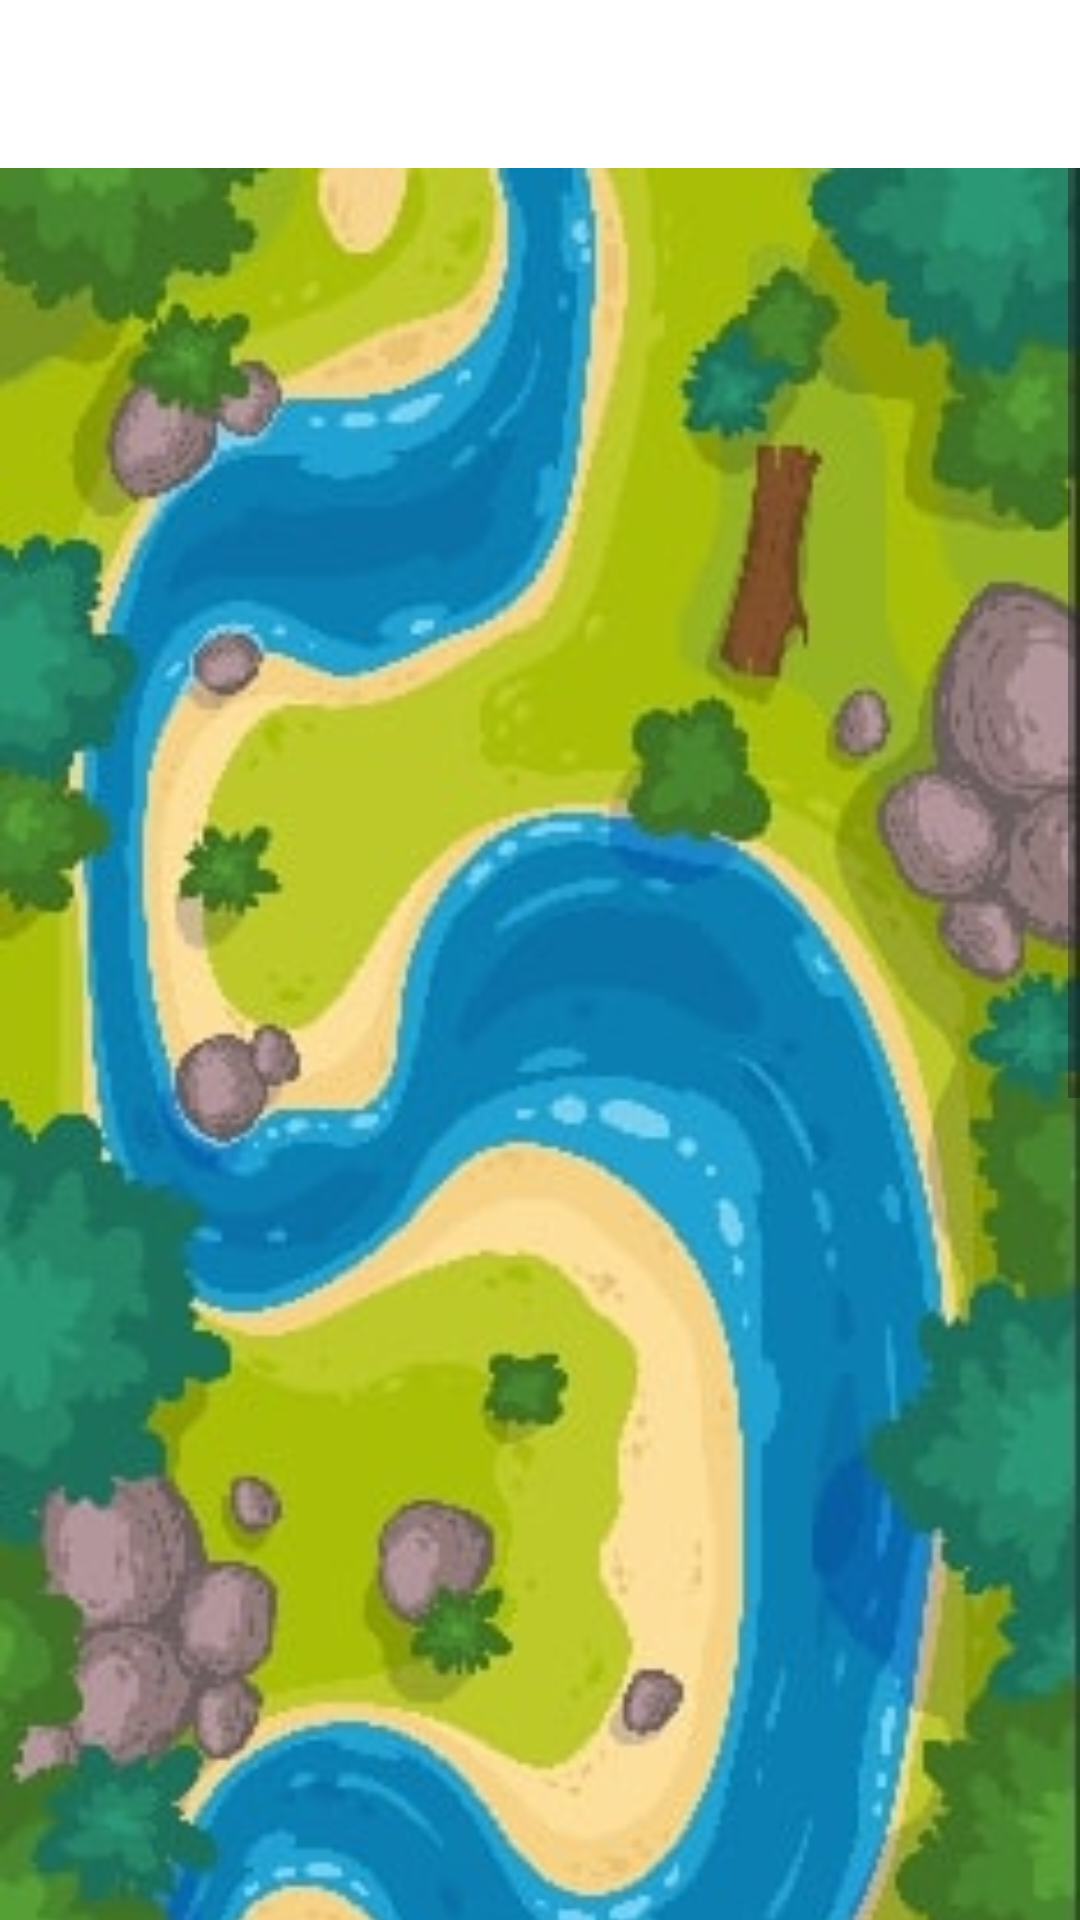

Android layout source for this screen:
<!-- AndroidManifest.xml: application theme Theme.Betr -->
<!-- res/layout/fragment_map.xml -->
<?xml version="1.0" encoding="utf-8"?>
<RelativeLayout xmlns:android="http://schemas.android.com/apk/res/android"
    xmlns:tools="http://schemas.android.com/tools"
    android:layout_width="match_parent"
    android:layout_height="match_parent"
    tools:context=".ui.MapFragment"
    android:id="@+id/container_layout"
    android:paddingTop="?android:actionBarSize"
    >

        <ImageView
            android:layout_width="wrap_content"
            android:layout_height="wrap_content"
            android:id="@+id/tester"/>
    <ScrollView
        android:layout_width="match_parent"
        android:layout_height="match_parent"
        android:layout_marginTop="0dp"
        android:id="@+id/scrollbar"

        >
        <RelativeLayout
            android:layout_width="match_parent"
            android:layout_height="1100dp"
            android:background="@drawable/river"
            android:id="@+id/main_layout"
            />

    </ScrollView>

</RelativeLayout>
<!-- resources referenced by this layout -->
<resources>
  <!-- drawable river: jpg bitmap (drawable, 48725 bytes) -->
  <style name="Theme.Betr" parent="Theme.MaterialComponents.DayNight.NoActionBar">
          
          <item name="colorPrimary">@color/purple_500</item>
          <item name="colorPrimaryVariant">@color/purple_700</item>
          <item name="colorOnPrimary">@color/white</item>
          
          <item name="colorSecondary">@color/teal_200</item>
          <item name="colorSecondaryVariant">@color/teal_700</item>
          <item name="colorOnSecondary">@color/black</item>
          
          <item name="android:statusBarColor">?attr/colorPrimaryVariant</item>
          
      </style>
  <color name="purple_500">#FF6200EE</color>
  <color name="purple_700">#FF3700B3</color>
  <color name="white">#FFFFFFFF</color>
  <color name="teal_200">#FF03DAC5</color>
  <color name="teal_700">#FF018786</color>
  <color name="black">#FF000000</color>
</resources>
